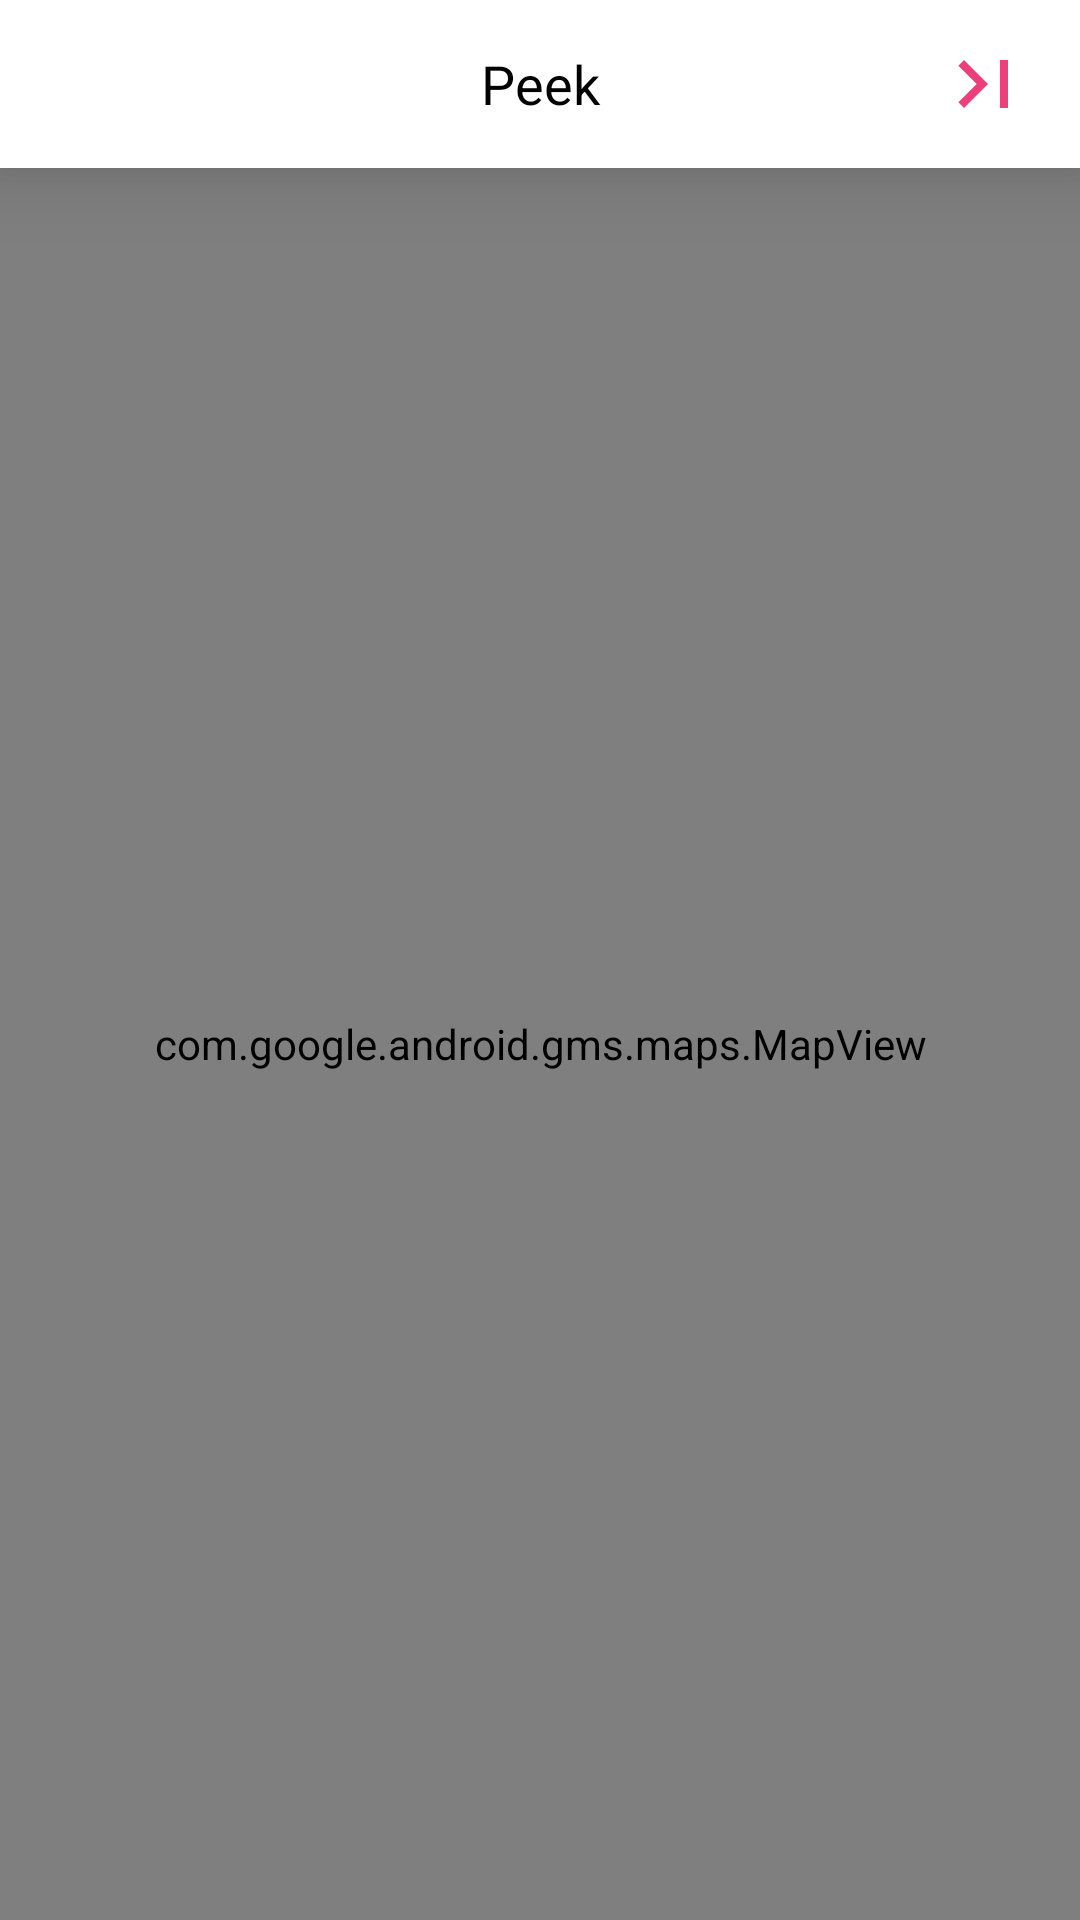

Reconstruct the res/layout file that produces this screen, plus the resources it refers to.
<!-- AndroidManifest.xml: application theme AppTheme -->
<!-- res/layout/page_map.xml -->
<RelativeLayout xmlns:android="http://schemas.android.com/apk/res/android"
    xmlns:tools="http://schemas.android.com/tools"
    android:layout_width="match_parent"
    android:layout_height="match_parent"
    tools:context="edu.illinois.finalproject.map.MapFragment">

    <include
        android:id="@+id/toolbar"
        layout="@layout/toolbar_main"/>

    <com.google.android.gms.maps.MapView
        xmlns:android="http://schemas.android.com/apk/res/android"
        xmlns:tools="http://schemas.android.com/tools"
        android:id="@+id/map"
        android:layout_below="@+id/toolbar"
        android:name="com.google.android.gms.maps.SupportMapFragment"
        android:layout_width="match_parent"
        android:layout_height="match_parent"/>

</RelativeLayout>
<!-- res/layout/toolbar_main.xml (included above) -->
<?xml version="1.0" encoding="utf-8"?>
<android.support.v7.widget.Toolbar
    xmlns:android="http://schemas.android.com/apk/res/android"
    android:id="@+id/toolbar"
    android:layout_height="?attr/actionBarSize"
    android:layout_width="match_parent"
    android:fitsSystemWindows="true"
    android:minHeight="?attr/actionBarSize"
    android:background="?attr/colorPrimary"
    android:elevation="16dp">

    <RelativeLayout
        android:layout_width="match_parent"
        android:layout_height="match_parent"
        android:orientation="horizontal"
        android:gravity="center"
        android:weightSum="1"
        android:layout_marginEnd="16dp">
        <TextView
            android:id="@+id/toolbar_title"
            android:layout_width="match_parent"
            android:layout_height="match_parent"
            android:gravity="center"
            android:text="Peek"
            android:textSize="18dp"
            android:textColor="@color/colorPrimaryDark"
            android:textAppearance="@style/pacificoReg"
            android:layout_weight="1"/>

        <ImageView
            android:id="@+id/sign_out_button"
            android:layout_width="wrap_content"
            android:layout_height="wrap_content"
            android:src="@drawable/icon_log_out"
            android:layout_alignParentEnd="true"
            android:layout_centerVertical="true"/>
    </RelativeLayout>


</android.support.v7.widget.Toolbar>
<!-- resources referenced by this layout -->
<resources>
  <color name="colorPrimaryDark">#000000</color>
  <!-- drawable icon_log_out (drawable) -->
  <vector xmlns:android="http://schemas.android.com/apk/res/android"
          android:width="32dp"
          android:height="32dp"
          android:viewportWidth="24.0"
          android:viewportHeight="24.0">
      <path
          android:fillColor="@color/colorAccent"
          android:pathData="M5.59,7.41L10.18,12l-4.59,4.59L7,18l6,-6 -6,-6zM16,6h2v12h-2z"/>
  </vector>
  <style name="pacificoReg" parent="android:TextAppearance">
          
          <item name="fontPath">fonts/Pacifico-Regular.ttf</item>
      </style>
  <style name="AppTheme" parent="Theme.AppCompat.Light.NoActionBar">
          
          <item name="windowNoTitle">true</item>
          <item name="windowActionBar">false</item>
          <item name="android:windowFullscreen">true</item>
          <item name="android:windowContentOverlay">@null</item>
          <item name="colorPrimary">@color/colorPrimary</item>
          <item name="colorPrimaryDark">@color/colorPrimaryDark</item>
          <item name="colorAccent">@color/colorAccent</item>
      </style>
  <color name="colorAccent">#ec407a</color>
  <color name="colorPrimary">#ffffff</color>
</resources>
